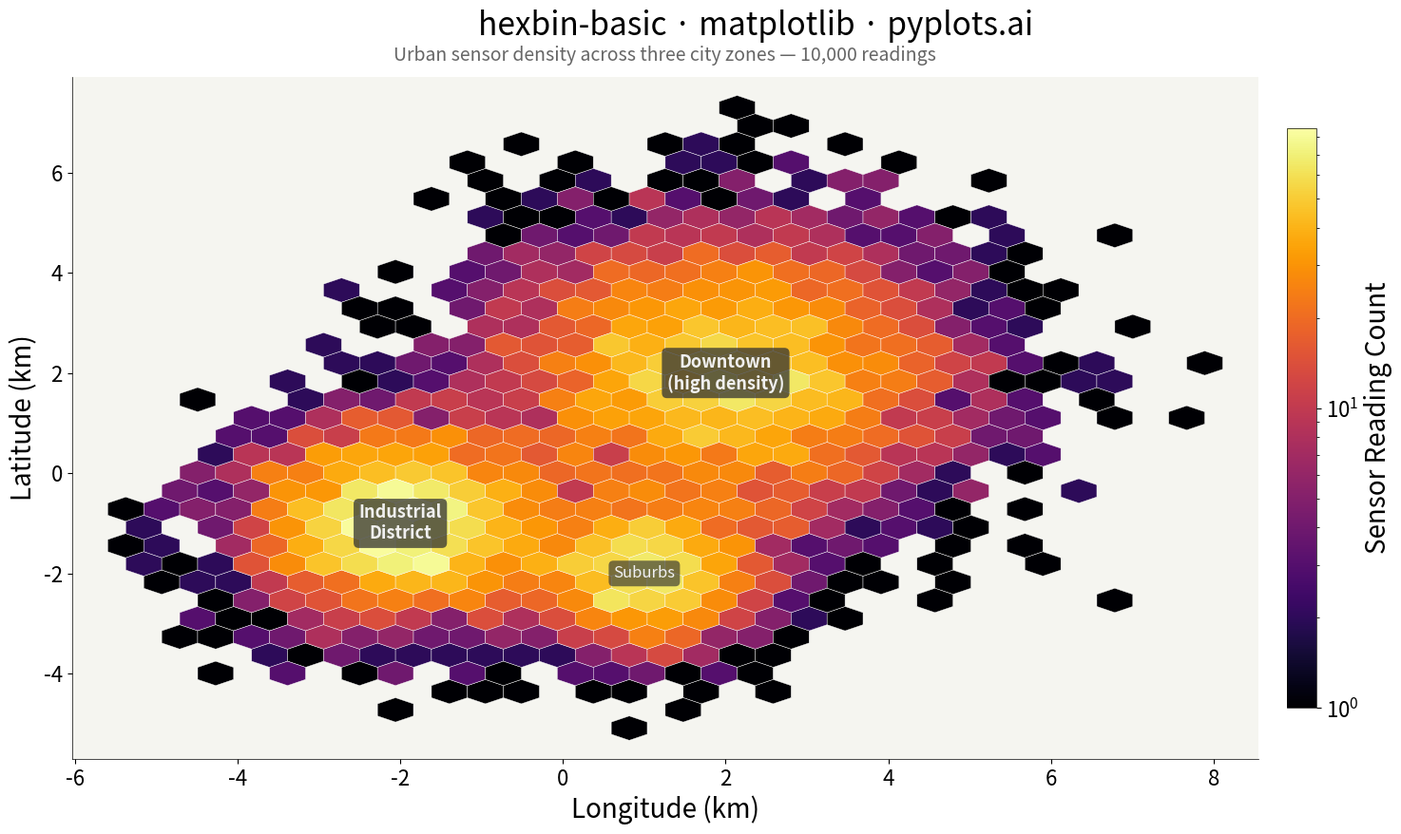

Python code for this plot:
"""pyplots.ai
hexbin-basic: Basic Hexbin Plot
Library: matplotlib 3.10.8 | Python 3.14.3
Quality: 88/100 | Created: 2026-02-21
"""

import matplotlib.colors as mcolors
import matplotlib.pyplot as plt
import numpy as np


# Data - simulated city sensor readings with clustered hotspots
np.random.seed(42)
n_points = 10000

# Three distinct sensor clusters at different locations and densities
downtown_x = np.random.randn(n_points // 2) * 1.5 + 2
downtown_y = np.random.randn(n_points // 2) * 1.5 + 2
industrial_x = np.random.randn(n_points // 3) * 1.0 - 2
industrial_y = np.random.randn(n_points // 3) * 1.0 - 1
suburb_x = np.random.randn(n_points // 6) * 0.8 + 1
suburb_y = np.random.randn(n_points // 6) * 0.8 - 2

longitude = np.concatenate([downtown_x, industrial_x, suburb_x])
latitude = np.concatenate([downtown_y, industrial_y, suburb_y])

# Plot
fig, ax = plt.subplots(figsize=(16, 9))

hb = ax.hexbin(
    longitude,
    latitude,
    gridsize=30,
    cmap="inferno",
    mincnt=1,
    linewidths=0.3,
    edgecolors="white",
    norm=mcolors.LogNorm(),
)

# Colorbar
cbar = fig.colorbar(hb, ax=ax, shrink=0.85, pad=0.02)
cbar.set_label("Sensor Reading Count", fontsize=20)
cbar.ax.tick_params(labelsize=16)
cbar.outline.set_linewidth(0.5)

# Cluster annotations to guide the viewer
ax.annotate(
    "Downtown\n(high density)",
    xy=(2, 2),
    fontsize=13,
    fontweight="bold",
    color="#f0f0f0",
    ha="center",
    va="center",
    bbox={"boxstyle": "round,pad=0.3", "facecolor": "#333333", "alpha": 0.75, "edgecolor": "none"},
)
ax.annotate(
    "Industrial\nDistrict",
    xy=(-2, -1),
    fontsize=13,
    fontweight="bold",
    color="#f0f0f0",
    ha="center",
    va="center",
    bbox={"boxstyle": "round,pad=0.3", "facecolor": "#333333", "alpha": 0.75, "edgecolor": "none"},
)
ax.annotate(
    "Suburbs",
    xy=(1, -2),
    fontsize=12,
    color="#f0f0f0",
    ha="center",
    va="center",
    bbox={"boxstyle": "round,pad=0.3", "facecolor": "#333333", "alpha": 0.65, "edgecolor": "none"},
)

# Style
ax.set_xlabel("Longitude (km)", fontsize=20)
ax.set_ylabel("Latitude (km)", fontsize=20)
fig.suptitle("hexbin-basic · matplotlib · pyplots.ai", fontsize=24, fontweight="medium", y=0.97)
ax.set_title("Urban sensor density across three city zones — 10,000 readings", fontsize=14, color="#666666", pad=12)
ax.tick_params(axis="both", labelsize=16)
ax.spines["top"].set_visible(False)
ax.spines["right"].set_visible(False)
ax.spines["left"].set_linewidth(0.5)
ax.spines["bottom"].set_linewidth(0.5)
ax.set_facecolor("#f5f5f0")
fig.set_facecolor("#ffffff")

plt.tight_layout()
plt.savefig("plot.png", dpi=300, bbox_inches="tight", facecolor=fig.get_facecolor())
